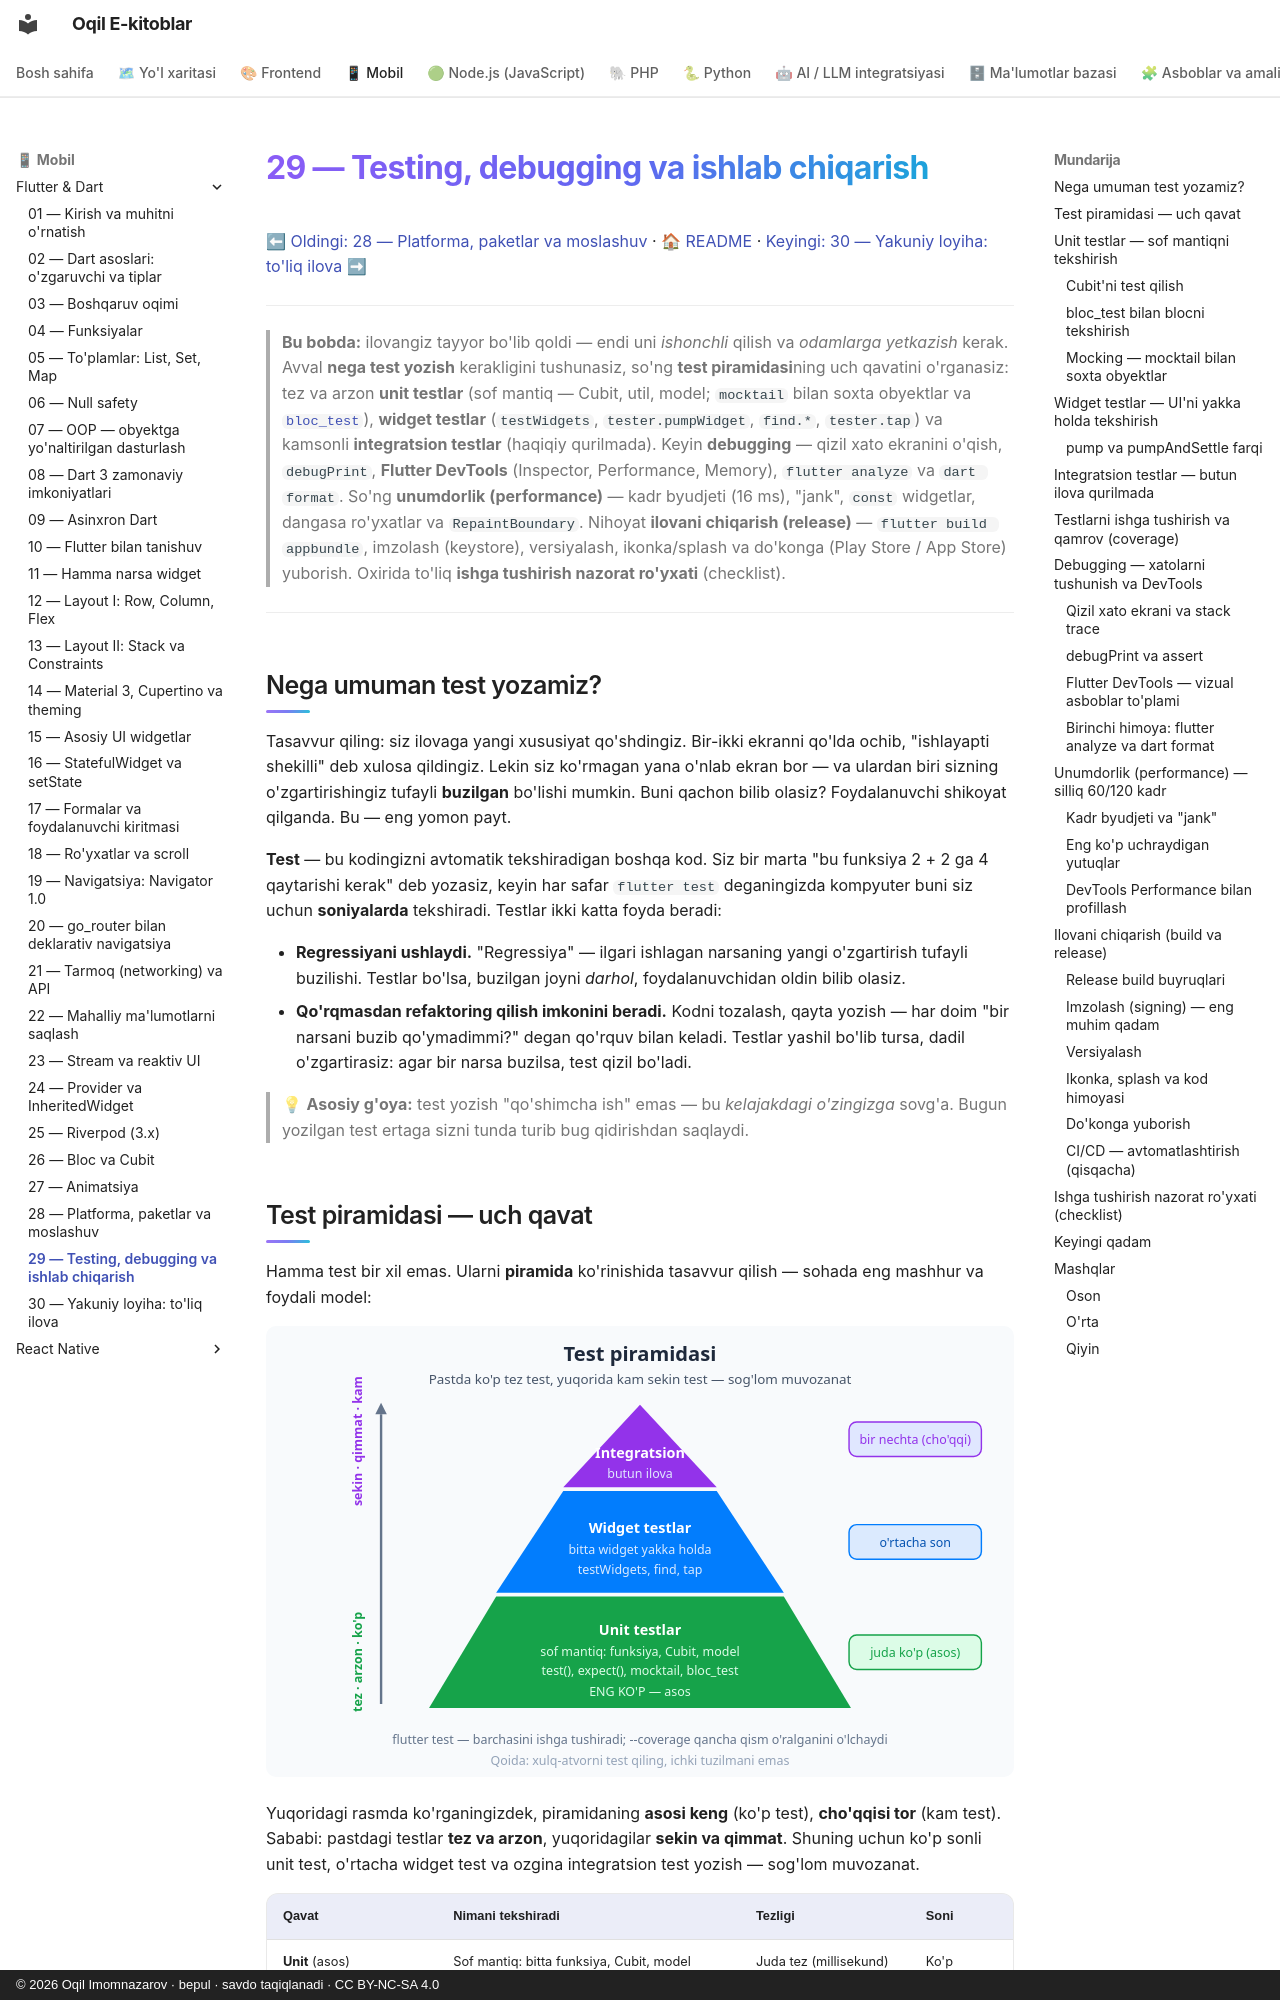

repository: iOqil/e-book · page: flutter/29-testing-performance/index.html · generator: mkdocs · copyright: © 2026 Oqil Imomnazarov · bepul · savdo taqiqlanadi · CC BY-NC-SA 4.0

# 29 — Testing, debugging va ishlab chiqarish

[⬅ Oldingi: 28 — Platforma, paketlar va moslashuv](./28-platforma-paketlar.md) · [🏠 README](./README.md) · [Keyingi: 30 — Yakuniy loyiha: to'liq ilova ➡](./30-kapston-loyiha.md)

---

> **Bu bobda:** ilovangiz tayyor bo'lib qoldi — endi uni *ishonchli* qilish va *odamlarga yetkazish* kerak. Avval **nega test yozish** kerakligini tushunasiz, so'ng **test piramidasi**ning uch qavatini o'rganasiz: tez va arzon **unit testlar** (sof mantiq — Cubit, util, model; `mocktail` bilan soxta obyektlar va [`bloc_test`](./26-bloc-cubit.md)), **widget testlar** (`testWidgets`, `tester.pumpWidget`, `find.*`, `tester.tap`) va kamsonli **integratsion testlar** (haqiqiy qurilmada). Keyin **debugging** — qizil xato ekranini o'qish, `debugPrint`, **Flutter DevTools** (Inspector, Performance, Memory), `flutter analyze` va `dart format`. So'ng **unumdorlik (performance)** — kadr byudjeti (16 ms), "jank", `const` widgetlar, dangasa ro'yxatlar va `RepaintBoundary`. Nihoyat **ilovani chiqarish (release)** — `flutter build appbundle`, imzolash (keystore), versiyalash, ikonka/splash va do'konga (Play Store / App Store) yuborish. Oxirida to'liq **ishga tushirish nazorat ro'yxati** (checklist).

---

## Nega umuman test yozamiz?

Tasavvur qiling: siz ilovaga yangi xususiyat qo'shdingiz. Bir-ikki ekranni qo'lda ochib, "ishlayapti shekilli" deb xulosa qildingiz. Lekin siz ko'rmagan yana o'nlab ekran bor — va ulardan biri sizning o'zgartirishingiz tufayli **buzilgan** bo'lishi mumkin. Buni qachon bilib olasiz? Foydalanuvchi shikoyat qilganda. Bu — eng yomon payt.

**Test** — bu kodingizni avtomatik tekshiradigan boshqa kod. Siz bir marta "bu funksiya 2 + 2 ga 4 qaytarishi kerak" deb yozasiz, keyin har safar `flutter test` deganingizda kompyuter buni siz uchun **soniyalarda** tekshiradi. Testlar ikki katta foyda beradi:

- **Regressiyani ushlaydi.** "Regressiya" — ilgari ishlagan narsaning yangi o'zgartirish tufayli buzilishi. Testlar bo'lsa, buzilgan joyni *darhol*, foydalanuvchidan oldin bilib olasiz.
- **Qo'rqmasdan refaktoring qilish imkonini beradi.** Kodni tozalash, qayta yozish — har doim "bir narsani buzib qo'ymadimmi?" degan qo'rquv bilan keladi. Testlar yashil bo'lib tursa, dadil o'zgartirasiz: agar bir narsa buzilsa, test qizil bo'ladi.

> 💡 **Asosiy g'oya:** test yozish "qo'shimcha ish" emas — bu *kelajakdagi o'zingizga* sovg'a. Bugun yozilgan test ertaga sizni tunda turib bug qidirishdan saqlaydi.

## Test piramidasi — uch qavat

Hamma test bir xil emas. Ularni **piramida** ko'rinishida tasavvur qilish — sohada eng mashhur va foydali model:

![Test piramidasi: ko'p tez unit test (asos), kamroq widget test (o'rta), eng kam integratsion test (cho'qqi)](rasmlar/fl29-test-piramida.svg)

Yuqoridagi rasmda ko'rganingizdek, piramidaning **asosi keng** (ko'p test), **cho'qqisi tor** (kam test). Sababi: pastdagi testlar **tez va arzon**, yuqoridagilar **sekin va qimmat**. Shuning uchun ko'p sonli unit test, o'rtacha widget test va ozgina integratsion test yozish — sog'lom muvozanat.

| Qavat | Nimani tekshiradi | Tezligi | Soni |
|---|---|---|---|
| **Unit** (asos) | Sof mantiq: bitta funksiya, Cubit, model | Juda tez (millisekund) | Ko'p |
| **Widget** (o'rta) | Bitta widget yakka holda: ko'rinish + bosish | O'rtacha | O'rtacha |
| **Integratsion** (cho'qqi) | Butun ilova haqiqiy qurilmada | Sekin | Kam |

Endi har bir qavatni alohida ko'rib chiqamiz.
